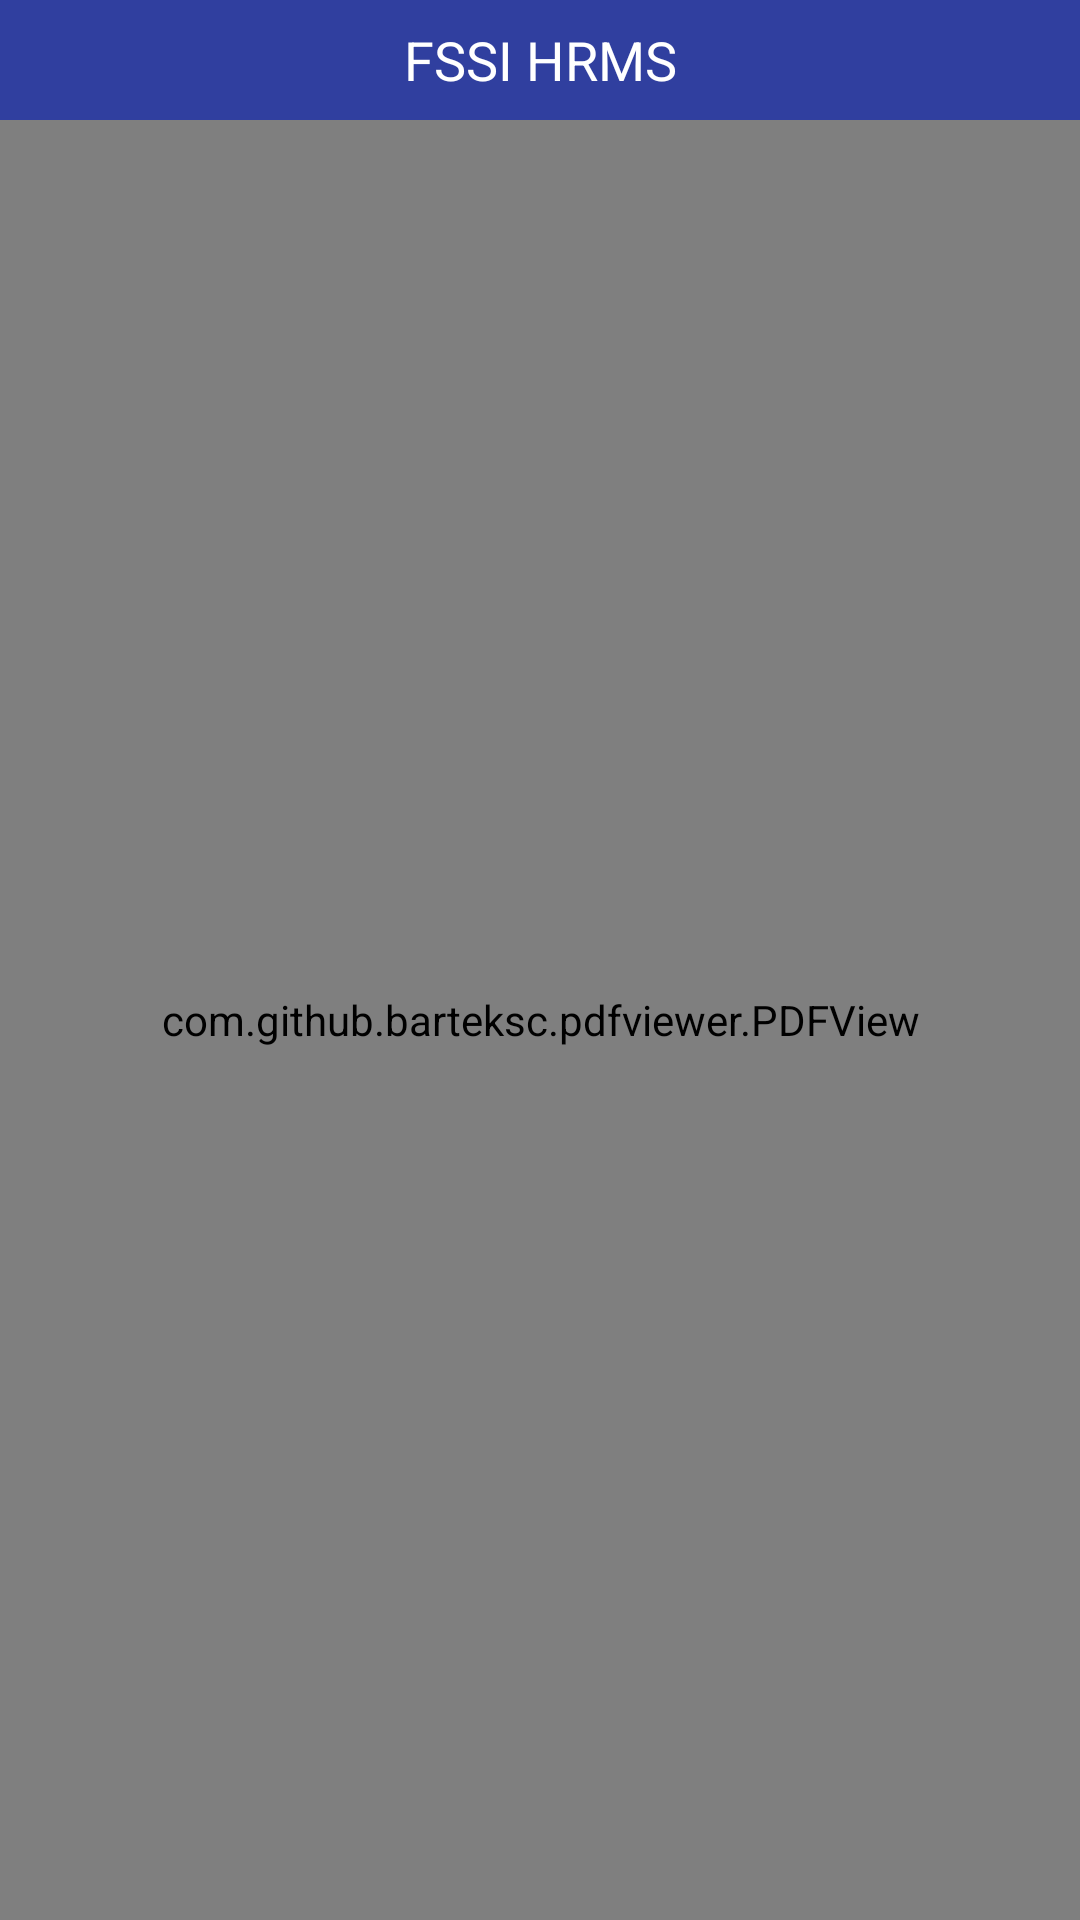

The Android layout XML behind this screen, and the referenced resources:
<!-- AndroidManifest.xml: application theme AppTheme.NoActionBar -->
<!-- res/layout/activity_holiday_.xml -->
<?xml version="1.0" encoding="utf-8"?>
<RelativeLayout android:layout_width="match_parent"
    android:layout_height="match_parent"
    android:background="#ffffff"
    xmlns:android="http://schemas.android.com/apk/res/android" >

    <TextView
        android:layout_width="match_parent"
        android:layout_height="40dp"
        android:background="@color/colorPrimaryDark"
        android:text="FSSI HRMS"
        android:textColor="#ffffff"
        android:id="@+id/tv_header"
        android:textSize="18dp"
        android:gravity="center"></TextView>

    

    <com.github.barteksc.pdfviewer.PDFView
        android:id="@+id/pdfView"
        android:layout_below="@+id/tv_header"
        android:layout_width="match_parent"
        android:layout_height="match_parent"/>

    

    </RelativeLayout>
























<!-- resources referenced by this layout -->
<resources>
  <color name="colorPrimaryDark">#303F9F</color>
  <color name="vivid_cyan">#20b6e8</color>
  <color name="white">#FFFFFF</color>
  <style name="AppTheme.NoActionBar">
          <item name="windowActionBar">false</item>
          <item name="windowNoTitle">true</item>
      </style>
</resources>
